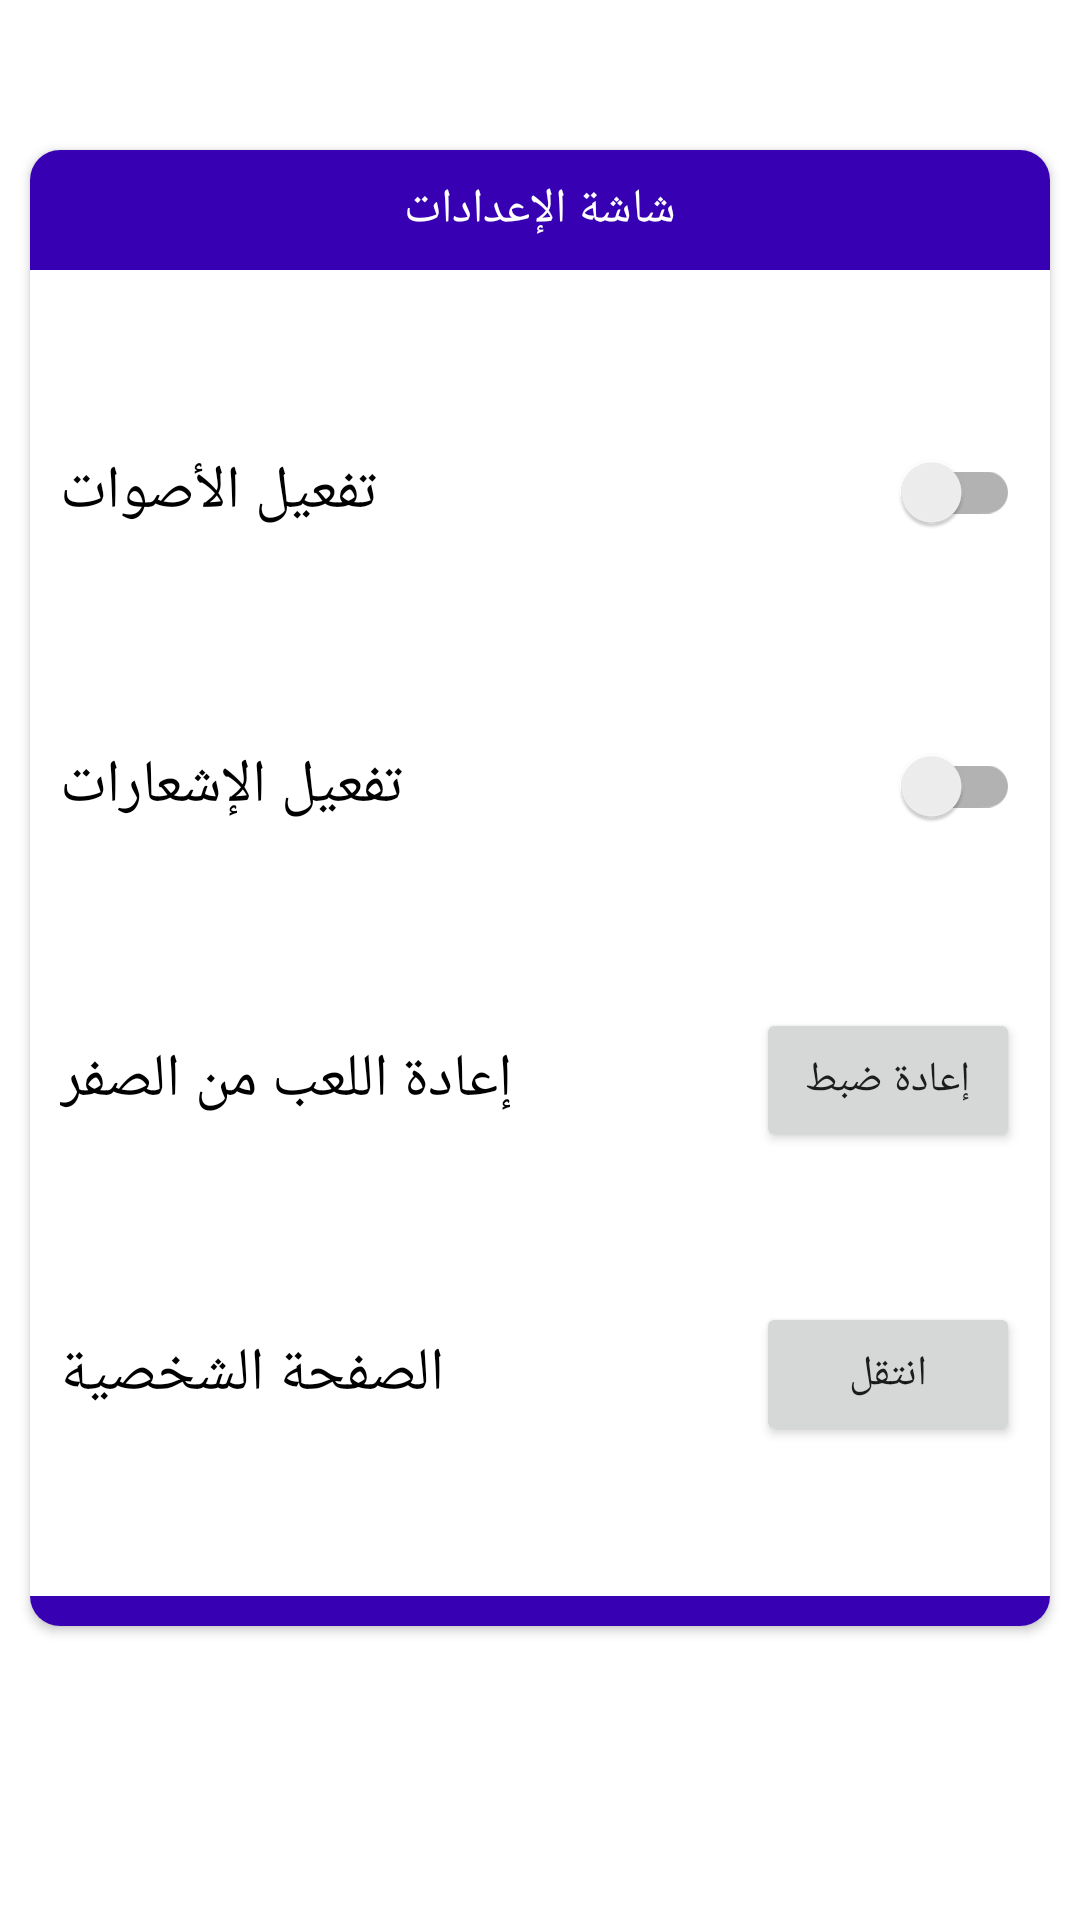

Here is an Android app screen rendered from its layout file. Give the layout XML and the strings, colors and styles it references.
<!-- AndroidManifest.xml: application theme Theme.FindTheSolution -->
<!-- res/layout/fragment_settings.xml -->
<?xml version="1.0" encoding="utf-8"?>
<androidx.constraintlayout.widget.ConstraintLayout xmlns:android="http://schemas.android.com/apk/res/android"
    xmlns:tools="http://schemas.android.com/tools"
    android:layout_width="match_parent"
    android:layout_height="match_parent"
    xmlns:app="http://schemas.android.com/apk/res-auto"
    tools:context=".fragment.SettingsFragment">

    <androidx.cardview.widget.CardView
        android:id="@+id/fg_settings_cardView1"
        android:layout_width="match_parent"
        android:layout_height="wrap_content"
        android:layout_marginLeft="10dp"
        android:layout_marginTop="50dp"
        android:layout_marginRight="10dp"
        app:cardCornerRadius="10dp"
        app:layout_constraintEnd_toEndOf="parent"
        app:layout_constraintStart_toStartOf="parent"
        app:layout_constraintTop_toTopOf="parent">

        <androidx.constraintlayout.widget.ConstraintLayout
            android:layout_width="match_parent"
            android:layout_height="wrap_content">

            <TextView
                android:id="@+id/fg_settings_tv_title1"
                android:layout_width="match_parent"
                android:layout_height="40dp"
                android:background="@color/purple_700"
                android:gravity="center"
                android:text="شاشة الإعدادات"
                android:textColor="@color/white"
                android:textSize="16sp"
                app:layout_constraintEnd_toEndOf="parent"
                app:layout_constraintStart_toStartOf="parent"
                app:layout_constraintTop_toTopOf="parent" />

            <androidx.constraintlayout.widget.ConstraintLayout
                android:id="@+id/fg_settings_linear1"
                android:layout_width="match_parent"
                android:layout_height="wrap_content"
                android:layout_marginTop="50dp"
                android:orientation="horizontal"
                app:layout_constraintEnd_toEndOf="parent"
                app:layout_constraintStart_toStartOf="parent"
                app:layout_constraintTop_toBottomOf="@+id/fg_settings_tv_title1">


                <TextView
                    android:id="@+id/fg_settings_tv_sound"
                    android:layout_width="wrap_content"
                    android:layout_height="wrap_content"
                    android:layout_marginStart="10dp"
                    android:background="@color/white"
                    android:gravity="center"
                    android:text="تفعيل الأصوات"
                    android:textColor="@color/black"
                    android:textSize="20sp"
                    app:layout_constraintBottom_toBottomOf="parent"
                    app:layout_constraintStart_toStartOf="parent"
                    app:layout_constraintTop_toTopOf="parent" />

                <androidx.appcompat.widget.SwitchCompat
                    android:id="@+id/fg_settings_switch_sound"
                    android:layout_width="wrap_content"
                    android:layout_height="wrap_content"
                    android:layout_marginEnd="10dp"
                    app:layout_constraintBottom_toBottomOf="parent"
                    app:layout_constraintEnd_toEndOf="parent"
                    app:layout_constraintTop_toTopOf="parent" />
            </androidx.constraintlayout.widget.ConstraintLayout>

            <androidx.constraintlayout.widget.ConstraintLayout
                android:id="@+id/fg_settings_linear2"
                android:layout_width="match_parent"
                android:layout_height="wrap_content"
                android:layout_marginTop="50dp"
                android:orientation="horizontal"
                app:layout_constraintEnd_toEndOf="parent"
                app:layout_constraintStart_toStartOf="parent"
                app:layout_constraintTop_toBottomOf="@+id/fg_settings_linear1">


                <TextView
                    android:id="@+id/fg_settings_tv_notification"
                    android:layout_width="wrap_content"
                    android:layout_height="wrap_content"
                    android:layout_marginStart="10dp"
                    android:background="@color/white"
                    android:gravity="center"
                    android:text="تفعيل الإشعارات"
                    android:textColor="@color/black"
                    android:textSize="20sp"
                    app:layout_constraintBottom_toBottomOf="parent"
                    app:layout_constraintStart_toStartOf="parent"
                    app:layout_constraintTop_toTopOf="parent" />

                <androidx.appcompat.widget.SwitchCompat
                    android:id="@+id/fg_settings_switch_notification"
                    android:layout_width="wrap_content"
                    android:layout_height="wrap_content"
                    android:layout_marginEnd="10dp"
                    app:layout_constraintBottom_toBottomOf="parent"
                    app:layout_constraintEnd_toEndOf="parent"
                    app:layout_constraintTop_toTopOf="parent" />
            </androidx.constraintlayout.widget.ConstraintLayout>

            <androidx.constraintlayout.widget.ConstraintLayout
                android:id="@+id/fg_settings_linear3"
                android:layout_width="match_parent"
                android:layout_height="wrap_content"
                android:layout_marginTop="50dp"
                android:orientation="horizontal"
                app:layout_constraintEnd_toEndOf="parent"
                app:layout_constraintStart_toStartOf="parent"
                app:layout_constraintTop_toBottomOf="@+id/fg_settings_linear2">


                <TextView
                    android:id="@+id/fg_settings_tv_reset"
                    android:layout_width="wrap_content"
                    android:layout_height="wrap_content"
                    android:layout_marginStart="10dp"
                    android:background="@color/white"
                    android:gravity="center"
                    android:text="إعادة اللعب من الصفر"
                    android:textColor="@color/black"
                    android:textSize="20sp"
                    app:layout_constraintBottom_toBottomOf="parent"
                    app:layout_constraintStart_toStartOf="parent"
                    app:layout_constraintTop_toTopOf="parent" />

                <Button
                    android:id="@+id/fg_settings_btn_reset"
                    android:layout_width="wrap_content"
                    android:layout_height="wrap_content"
                    android:layout_marginEnd="10dp"
                    android:text="إعادة ضبط"
                    app:layout_constraintBottom_toBottomOf="parent"
                    app:layout_constraintEnd_toEndOf="parent"
                    app:layout_constraintTop_toTopOf="parent" />
            </androidx.constraintlayout.widget.ConstraintLayout>

            <androidx.constraintlayout.widget.ConstraintLayout
                android:id="@+id/fg_settings_linear4"
                android:layout_width="match_parent"
                android:layout_height="wrap_content"
                android:layout_marginTop="50dp"
                android:orientation="horizontal"
                app:layout_constraintEnd_toEndOf="parent"
                app:layout_constraintStart_toStartOf="parent"
                app:layout_constraintTop_toBottomOf="@+id/fg_settings_linear3">


                <TextView
                    android:id="@+id/fg_settings_tv_profile"
                    android:layout_width="wrap_content"
                    android:layout_height="wrap_content"
                    android:layout_marginStart="10dp"
                    android:background="@color/white"
                    android:gravity="center"
                    android:text="الصفحة الشخصية"
                    android:textColor="@color/black"
                    android:textSize="20sp"
                    app:layout_constraintBottom_toBottomOf="parent"
                    app:layout_constraintStart_toStartOf="parent"
                    app:layout_constraintTop_toTopOf="parent" />

                <Button
                    android:id="@+id/fg_settings_btn_profile"
                    android:layout_width="wrap_content"
                    android:layout_height="wrap_content"
                    android:layout_marginEnd="10dp"
                    android:text="انتقل"
                    app:layout_constraintBottom_toBottomOf="parent"
                    app:layout_constraintEnd_toEndOf="parent"
                    app:layout_constraintTop_toTopOf="parent" />
            </androidx.constraintlayout.widget.ConstraintLayout>



            <View
                android:id="@+id/fg_settings_view1"
                android:layout_width="match_parent"
                android:layout_height="10dp"
                android:layout_marginTop="50dp"
                android:background="@color/purple_700"
                app:layout_constraintBottom_toBottomOf="parent"
                app:layout_constraintEnd_toEndOf="parent"
                app:layout_constraintStart_toStartOf="parent"
                app:layout_constraintTop_toBottomOf="@+id/fg_settings_linear4" />

        </androidx.constraintlayout.widget.ConstraintLayout>

    </androidx.cardview.widget.CardView>

</androidx.constraintlayout.widget.ConstraintLayout>
<!-- resources referenced by this layout -->
<resources>
  <style name="Theme.FindTheSolution" parent="Theme.MaterialComponents.DayNight.NoActionBar">
          
          <item name="colorPrimary">@color/purple_500</item>
          <item name="colorPrimaryVariant">@color/purple_700</item>
          <item name="colorOnPrimary">@color/white</item>
          
          <item name="colorSecondary">@color/teal_200</item>
          <item name="colorSecondaryVariant">@color/teal_700</item>
          <item name="colorOnSecondary">@color/black</item>
          
          <item name="android:statusBarColor">?attr/colorPrimaryVariant</item>
          
      </style>
  <!-- not gathered from this repository: default colours our renderer supplied (Android Studio template values) -->
  <color name="purple_500">#FF6200EE</color>
  <color name="purple_700">#FF3700B3</color>
  <color name="teal_200">#FF03DAC5</color>
  <color name="teal_700">#FF018786</color>
  <color name="black">#FF000000</color>
  <color name="white">#FFFFFFFF</color>
</resources>
